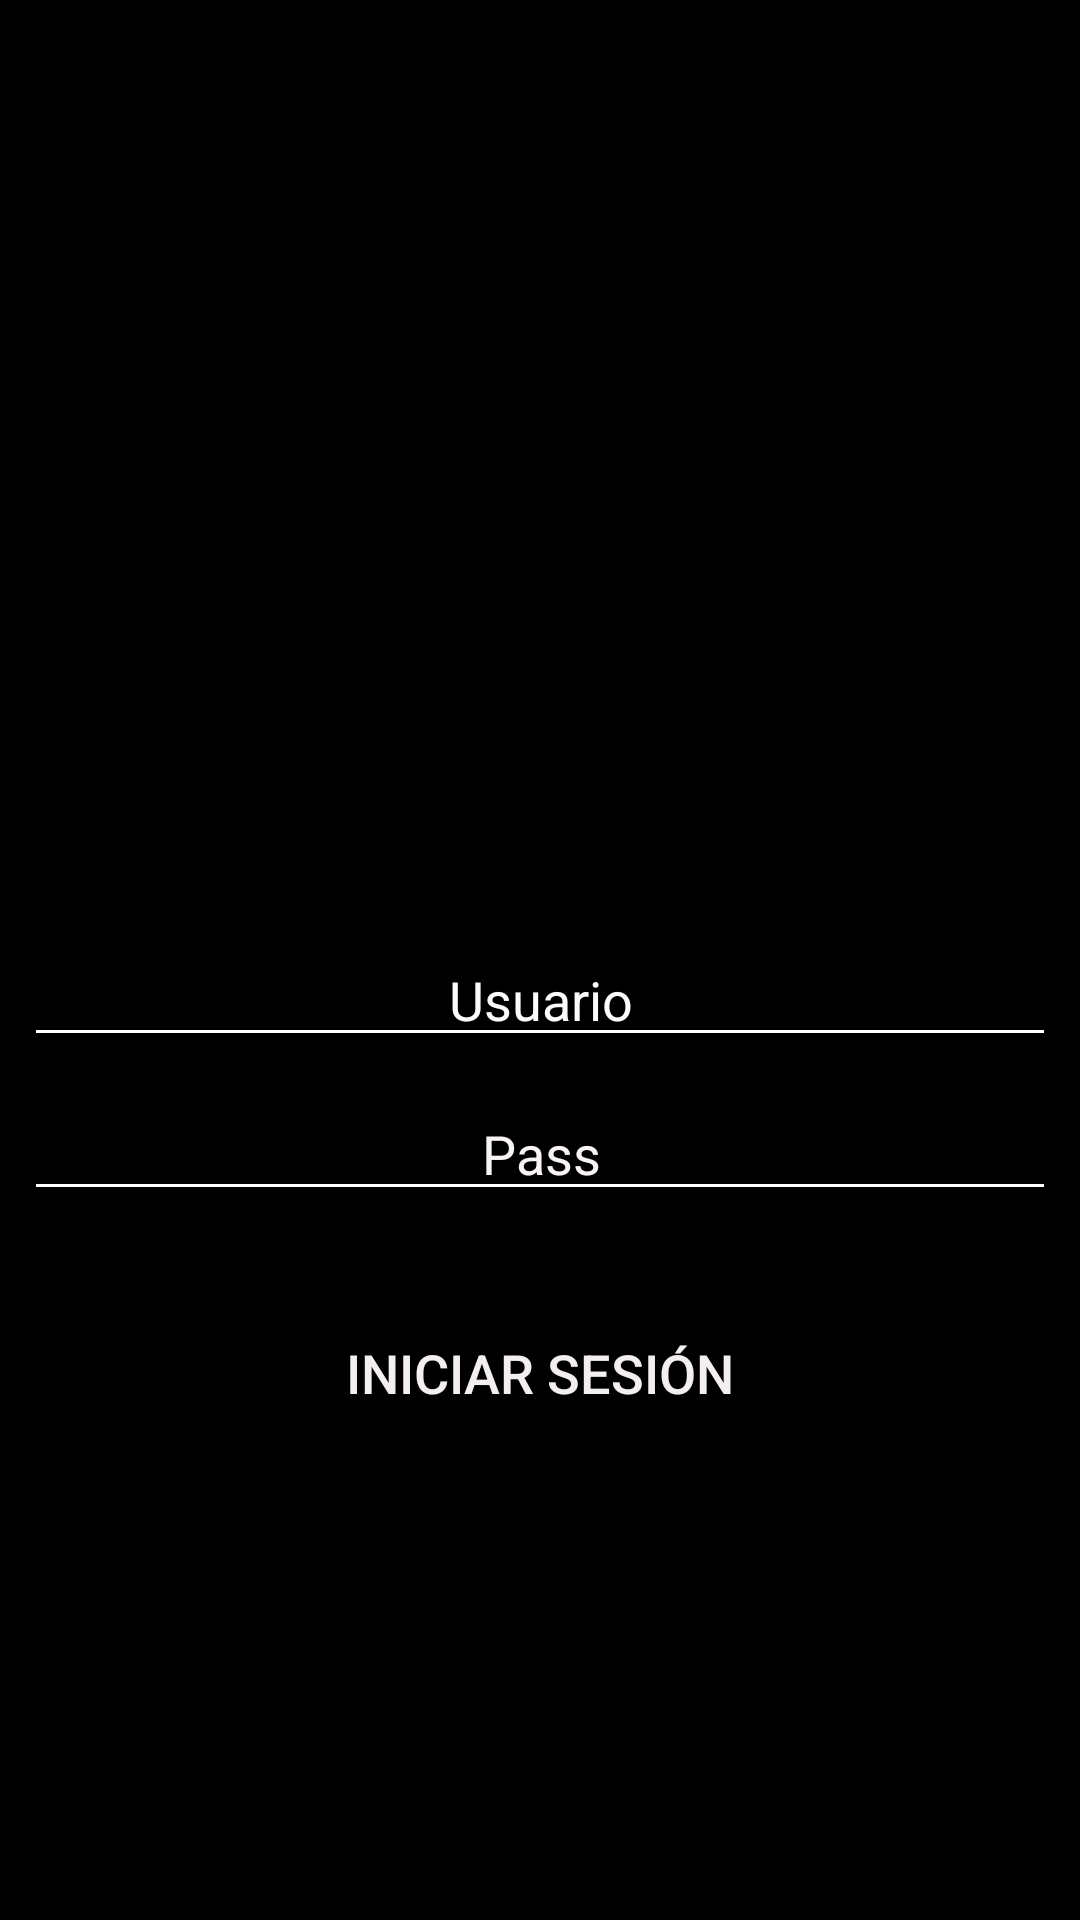

The Android layout XML behind this screen, and the referenced resources:
<!-- AndroidManifest.xml: activity theme AppTheme.NoActionBar -->
<!-- res/layout/activity_main.xml -->
<?xml version="1.0" encoding="utf-8"?>
<androidx.constraintlayout.widget.ConstraintLayout xmlns:android="http://schemas.android.com/apk/res/android"
    xmlns:app="http://schemas.android.com/apk/res-auto"
    xmlns:tools="http://schemas.android.com/tools"
    android:layout_width="match_parent"
    android:layout_height="match_parent"

    tools:context=".MainActivity">

    <FrameLayout
        android:layout_width="match_parent"
        android:layout_height="match_parent">

        <LinearLayout
            android:layout_width="match_parent"
            android:layout_height="match_parent"

            android:background="@android:color/black"
            android:gravity="center"
            android:orientation="vertical">

            <ImageView
                android:id="@+id/imageView"
                android:layout_width="151dp"
                android:layout_height="113dp"
                android:layout_marginBottom="40dp"
                />

            <EditText
                android:id="@+id/edtUsuario"
                android:layout_width="match_parent"
                android:layout_height="wrap_content"
                android:layout_marginStart="8dp"
                android:layout_marginEnd="8dp"
                android:backgroundTint="@android:color/white"

                android:ems="10"
                android:gravity="center"
                android:hint="Usuario"
                android:inputType="textPersonName"


                android:paddingLeft="5dp"

                android:textColor="#FAF7F7"
                android:textColorHint="#FBFBFB" />

            <EditText
                android:id="@+id/edtPassword"
                android:layout_width="match_parent"
                android:layout_height="wrap_content"
                android:layout_marginStart="8dp"
                android:layout_marginTop="10dp"
                android:layout_marginEnd="8dp"
                android:backgroundTint="@android:color/white"

                android:ems="10"
                android:gravity="center"
                android:hint="Pass"
                android:inputType="textPassword"
                android:paddingLeft="5dp"
                android:textColor="#F4F3F3"
                android:textColorHint="#F8F4F4" />

            <Button
                android:id="@+id/btnLogin"
                android:layout_width="match_parent"
                android:layout_height="wrap_content"
                android:layout_marginLeft="15dp"
                android:layout_marginTop="30dp"
                android:layout_marginRight="15dp"
                android:text="Iniciar Sesión"
                android:background="@android:color/transparent"
                android:textColor="#F3EFEF"
                android:textSize="18sp" />

        </LinearLayout>
    </FrameLayout>

</androidx.constraintlayout.widget.ConstraintLayout>
<!-- resources referenced by this layout -->
<resources>
  <style name="AppTheme.NoActionBar">
          <item name="windowActionBar">false</item>
          <item name="windowNoTitle">true</item>
      </style>
</resources>
